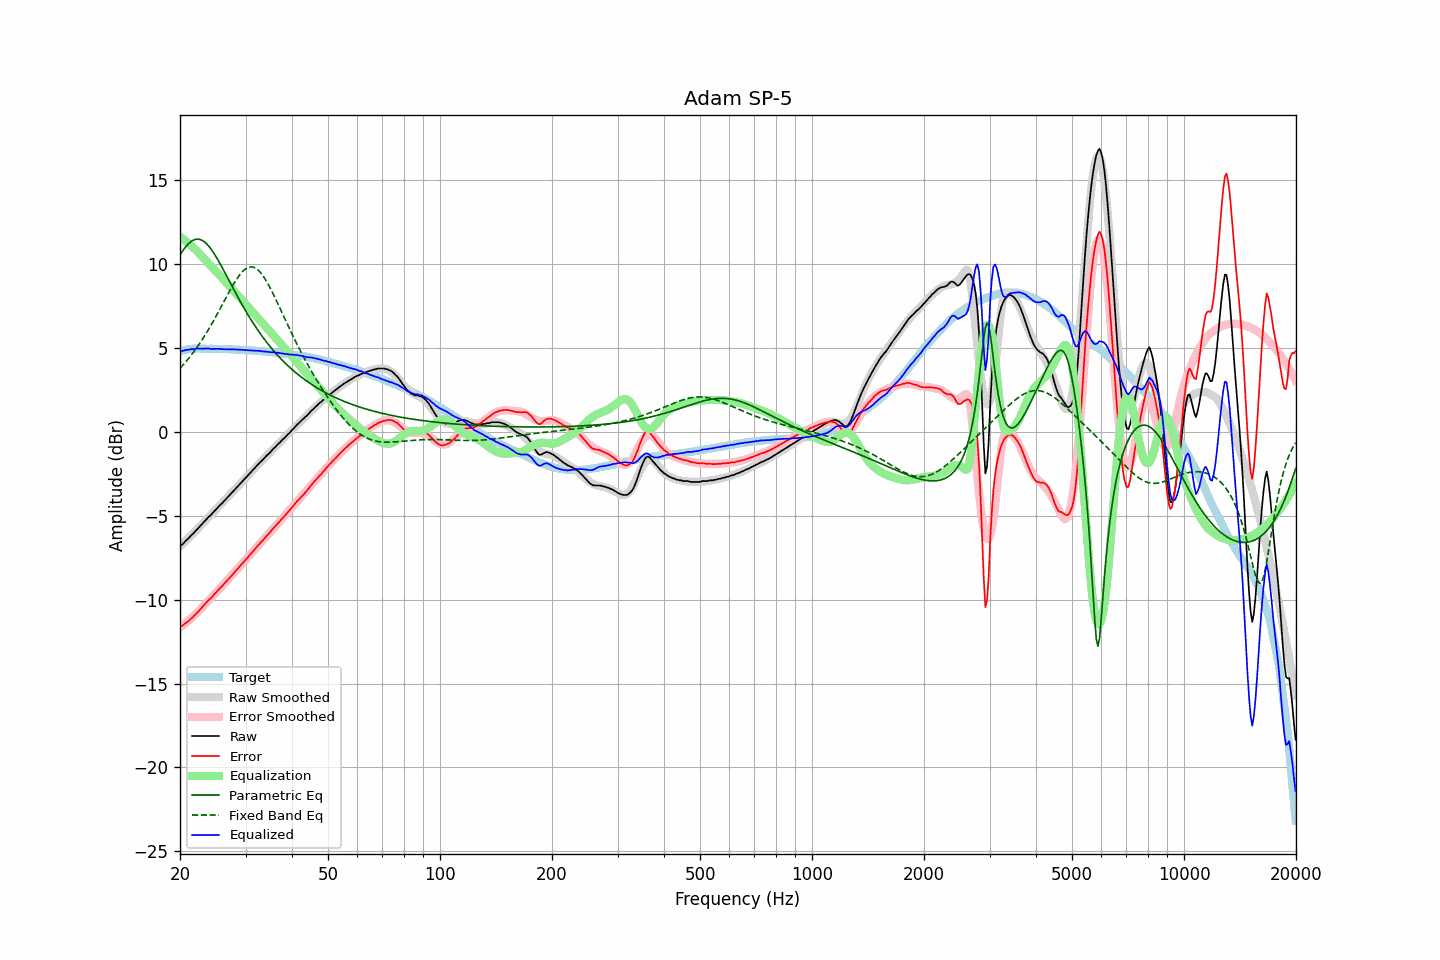

The file beside this chart, header and first rows:
frequency, raw, error, smoothed, error_smoothed, equalization, parametric_eq, fixed_band_eq, equalized_raw, equalized_smoothed, target
20.00, -6.77, -11.57, -6.82, -11.64, 11.64, 10.55, 3.80, 4.87, 4.82, 4.80
20.20, -6.74, -11.57, -6.73, -11.57, 11.57, 10.70, 3.90, 4.83, 4.84, 4.83
20.40, -6.66, -11.51, -6.64, -11.50, 11.50, 10.84, 4.00, 4.84, 4.86, 4.86
20.61, -6.55, -11.43, -6.54, -11.42, 11.42, 10.97, 4.11, 4.87, 4.88, 4.88
20.81, -6.45, -11.35, -6.45, -11.34, 11.34, 11.09, 4.23, 4.90, 4.90, 4.91
21.02, -6.37, -11.30, -6.35, -11.26, 11.26, 11.19, 4.34, 4.90, 4.91, 4.93
21.23, -6.27, -11.21, -6.26, -11.18, 11.18, 11.28, 4.46, 4.91, 4.92, 4.94
21.44, -6.16, -11.11, -6.16, -11.10, 11.10, 11.36, 4.58, 4.94, 4.94, 4.95
21.66, -6.08, -11.04, -6.07, -11.01, 11.01, 11.42, 4.71, 4.93, 4.95, 4.96
21.87, -5.98, -10.94, -5.97, -10.93, 10.93, 11.46, 4.84, 4.95, 4.96, 4.96
22.09, -5.88, -10.85, -5.87, -10.84, 10.84, 11.49, 4.97, 4.96, 4.96, 4.97
22.31, -5.77, -10.74, -5.77, -10.74, 10.74, 11.50, 5.10, 4.98, 4.97, 4.97
22.54, -5.67, -10.64, -5.67, -10.64, 10.64, 11.48, 5.24, 4.97, 4.97, 4.97
22.76, -5.57, -10.54, -5.57, -10.54, 10.54, 11.46, 5.38, 4.97, 4.97, 4.97
22.99, -5.46, -10.42, -5.47, -10.44, 10.44, 11.41, 5.53, 4.98, 4.97, 4.96
23.22, -5.36, -10.32, -5.36, -10.33, 10.33, 11.35, 5.68, 4.97, 4.97, 4.96
23.45, -5.26, -10.22, -5.26, -10.23, 10.23, 11.27, 5.83, 4.97, 4.96, 4.96
23.69, -5.15, -10.11, -5.16, -10.12, 10.12, 11.17, 5.99, 4.97, 4.96, 4.96
23.92, -5.05, -10.00, -5.06, -10.02, 10.02, 11.06, 6.15, 4.97, 4.96, 4.96
24.16, -4.97, -9.93, -4.96, -9.92, 9.92, 10.94, 6.32, 4.95, 4.96, 4.97
24.40, -4.87, -9.83, -4.86, -9.81, 9.81, 10.81, 6.48, 4.95, 4.96, 4.96
24.65, -4.76, -9.71, -4.76, -9.71, 9.71, 10.67, 6.65, 4.95, 4.95, 4.95
24.89, -4.66, -9.61, -4.66, -9.61, 9.61, 10.51, 6.82, 4.95, 4.95, 4.95
25.14, -4.56, -9.51, -4.56, -9.51, 9.51, 10.35, 7.00, 4.95, 4.95, 4.95
25.39, -4.45, -9.40, -4.46, -9.41, 9.41, 10.19, 7.18, 4.96, 4.95, 4.95
25.65, -4.35, -9.30, -4.36, -9.31, 9.31, 10.02, 7.35, 4.96, 4.95, 4.95
25.91, -4.27, -9.21, -4.26, -9.20, 9.20, 9.84, 7.53, 4.93, 4.94, 4.94
26.16, -4.17, -9.10, -4.16, -9.10, 9.10, 9.67, 7.71, 4.93, 4.94, 4.94
26.43, -4.06, -9.00, -4.06, -9.00, 9.00, 9.49, 7.89, 4.94, 4.94, 4.94
26.69, -3.96, -8.89, -3.96, -8.89, 8.89, 9.30, 8.07, 4.93, 4.93, 4.93
26.96, -3.86, -8.79, -3.85, -8.78, 8.78, 9.12, 8.25, 4.92, 4.93, 4.93
27.23, -3.75, -8.68, -3.75, -8.68, 8.68, 8.94, 8.43, 4.93, 4.93, 4.93
27.50, -3.65, -8.58, -3.65, -8.57, 8.57, 8.76, 8.60, 4.92, 4.92, 4.93
27.77, -3.55, -8.47, -3.55, -8.47, 8.47, 8.57, 8.76, 4.92, 4.92, 4.92
28.05, -3.44, -8.36, -3.45, -8.36, 8.36, 8.39, 8.92, 4.92, 4.92, 4.92
28.33, -3.34, -8.24, -3.34, -8.25, 8.25, 8.21, 9.07, 4.91, 4.91, 4.91
28.62, -3.24, -8.14, -3.24, -8.15, 8.15, 8.04, 9.22, 4.90, 4.91, 4.90
28.90, -3.13, -8.03, -3.13, -8.04, 8.04, 7.86, 9.35, 4.91, 4.90, 4.90
29.19, -3.03, -7.92, -3.03, -7.93, 7.93, 7.69, 9.47, 4.90, 4.90, 4.89
29.48, -2.93, -7.83, -2.93, -7.82, 7.82, 7.52, 9.57, 4.89, 4.89, 4.90
29.78, -2.83, -7.72, -2.82, -7.71, 7.71, 7.36, 9.66, 4.88, 4.89, 4.89
30.08, -2.72, -7.61, -2.72, -7.60, 7.60, 7.19, 9.73, 4.88, 4.88, 4.88
30.38, -2.62, -7.49, -2.62, -7.49, 7.49, 7.03, 9.79, 4.87, 4.87, 4.87
30.68, -2.52, -7.39, -2.51, -7.38, 7.38, 6.87, 9.82, 4.86, 4.87, 4.87
30.99, -2.41, -7.27, -2.41, -7.27, 7.27, 6.72, 9.84, 4.86, 4.86, 4.86
31.30, -2.31, -7.17, -2.31, -7.16, 7.16, 6.57, 9.83, 4.85, 4.86, 4.86
31.61, -2.21, -7.06, -2.21, -7.06, 7.06, 6.42, 9.81, 4.85, 4.85, 4.85
31.93, -2.10, -6.94, -2.11, -6.95, 6.95, 6.27, 9.76, 4.85, 4.84, 4.84
32.24, -2.00, -6.83, -2.00, -6.84, 6.84, 6.13, 9.70, 4.84, 4.83, 4.83
32.57, -1.90, -6.73, -1.90, -6.73, 6.73, 5.99, 9.61, 4.83, 4.83, 4.82
32.89, -1.79, -6.61, -1.80, -6.62, 6.62, 5.85, 9.51, 4.83, 4.82, 4.82
33.22, -1.71, -6.52, -1.70, -6.51, 6.51, 5.72, 9.39, 4.81, 4.81, 4.81
33.55, -1.61, -6.41, -1.60, -6.41, 6.41, 5.59, 9.26, 4.80, 4.80, 4.81
33.89, -1.51, -6.30, -1.51, -6.30, 6.30, 5.46, 9.11, 4.79, 4.79, 4.79
34.23, -1.40, -6.19, -1.41, -6.19, 6.19, 5.34, 8.95, 4.79, 4.78, 4.79
34.57, -1.32, -6.09, -1.31, -6.09, 6.09, 5.22, 8.78, 4.77, 4.78, 4.78
34.92, -1.22, -5.98, -1.21, -5.98, 5.98, 5.10, 8.60, 4.76, 4.77, 4.76
35.27, -1.12, -5.88, -1.12, -5.87, 5.87, 4.98, 8.41, 4.75, 4.76, 4.76
35.62, -1.01, -5.75, -1.02, -5.77, 5.77, 4.87, 8.22, 4.76, 4.75, 4.74
35.97, -0.93, -5.66, -0.92, -5.66, 5.66, 4.76, 8.02, 4.73, 4.73, 4.73
... 635 more rows
